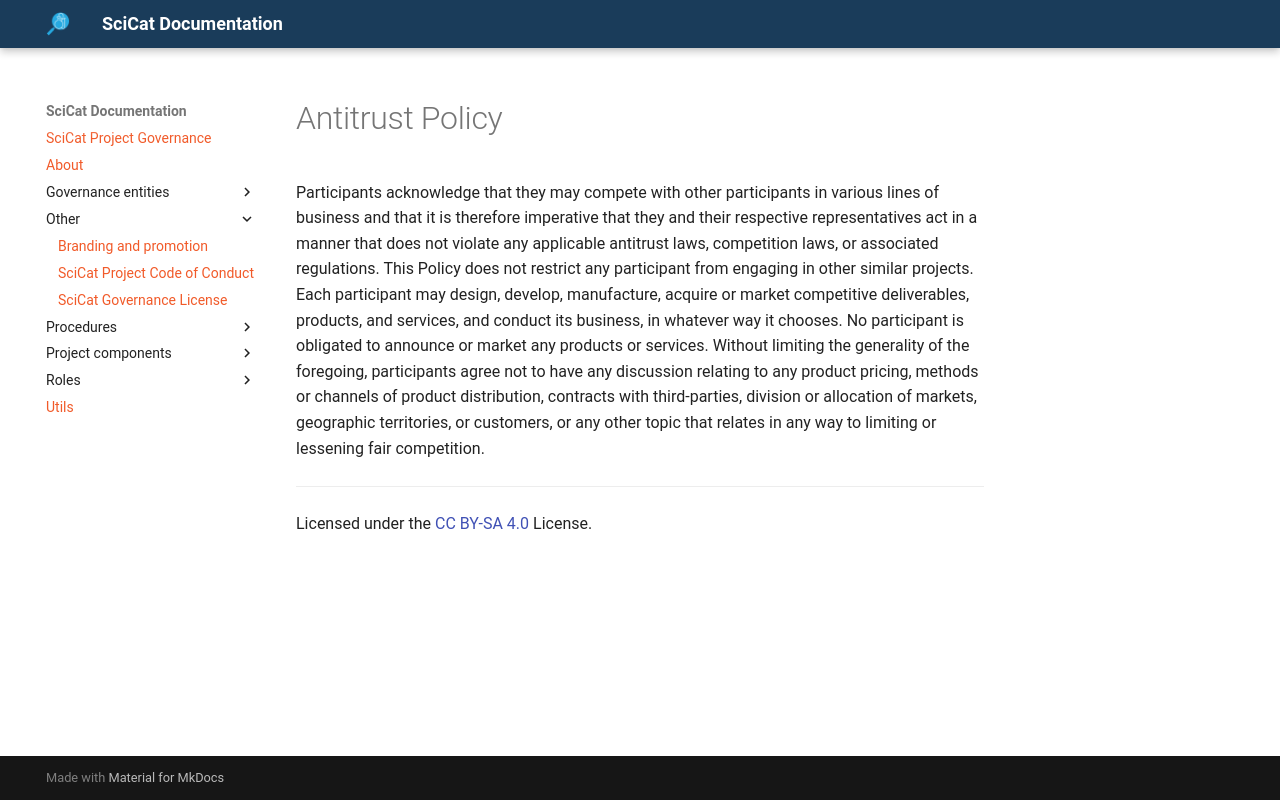

repository: SciCatProject/governance · page: main/other/ANTITRUST/index.html · generator: mkdocs

# Antitrust Policy

Participants acknowledge that they may compete with other participants in various lines of business and that it is therefore imperative that they and their respective representatives act in a manner that does not violate any applicable antitrust laws, competition laws, or associated regulations. This Policy does not restrict any participant from engaging in other similar projects. Each participant may design, develop, manufacture, acquire or market competitive deliverables, products, and services, and conduct its business, in whatever way it chooses. No participant is obligated to announce or market any products or services. Without limiting the generality of the foregoing, participants agree not to have any discussion relating to any product pricing, methods or channels of product distribution, contracts with third-parties, division or allocation of markets, geographic territories, or customers, or any other topic that relates in any way to limiting or lessening fair competition.

***
Licensed under the [CC BY-SA 4.0](https://creativecommons.org/licenses/by-sa/4.0/) License.
